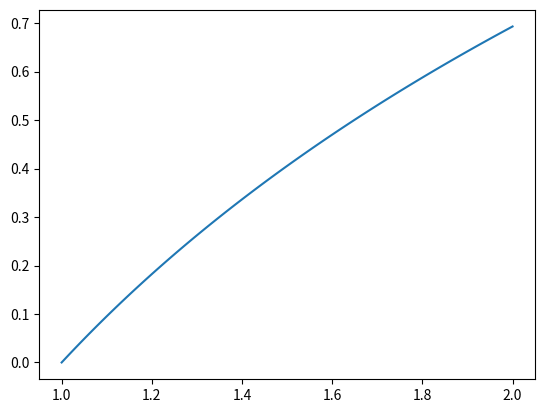

Here is the Python script that generated this plot: (Note: this script raises an exception after producing the figure.)
import numpy as np
from scipy.integrate import solve_bvp
import matplotlib.pyplot as plt

def exact(x):
    return log(x)
    
def ode(x, y):
    return np.vstack((y[1], -np.exp(-2*y[0])))

def boundary_conditions(ya, yb):
    return np.array([ya[0] - 0, yb[0] - np.log(2)])

#To define the initial mesh
x_mesh = np.linspace(1, 2, 100)

# Initial guess for the solution
y_guess = np.zeros((2, x_mesh.size))

#To solve the BVP
sol = solve_bvp(ode, boundary_conditions, x_mesh, y_guess)

#To evaluate the solution at finer mesh for plotting
x_plot = np.linspace(1, 2, 100)
y_plot = sol.sol(x_plot)[0]

#To plot the solution
plt.figure()
plt.plot(x_plot, y_plot, label='Numerical solution')
plt.plot(x_plot, exact(x_plot),'r:', label='Exact solution')
plt.xlabel(r'x$\rightarrow$')
plt.ylabel(r'y$\rightarrow$')
plt.title(r"Solution to y''= $-e^{-2y}$")
plt.legend()
plt.grid(True)
plt.show()
